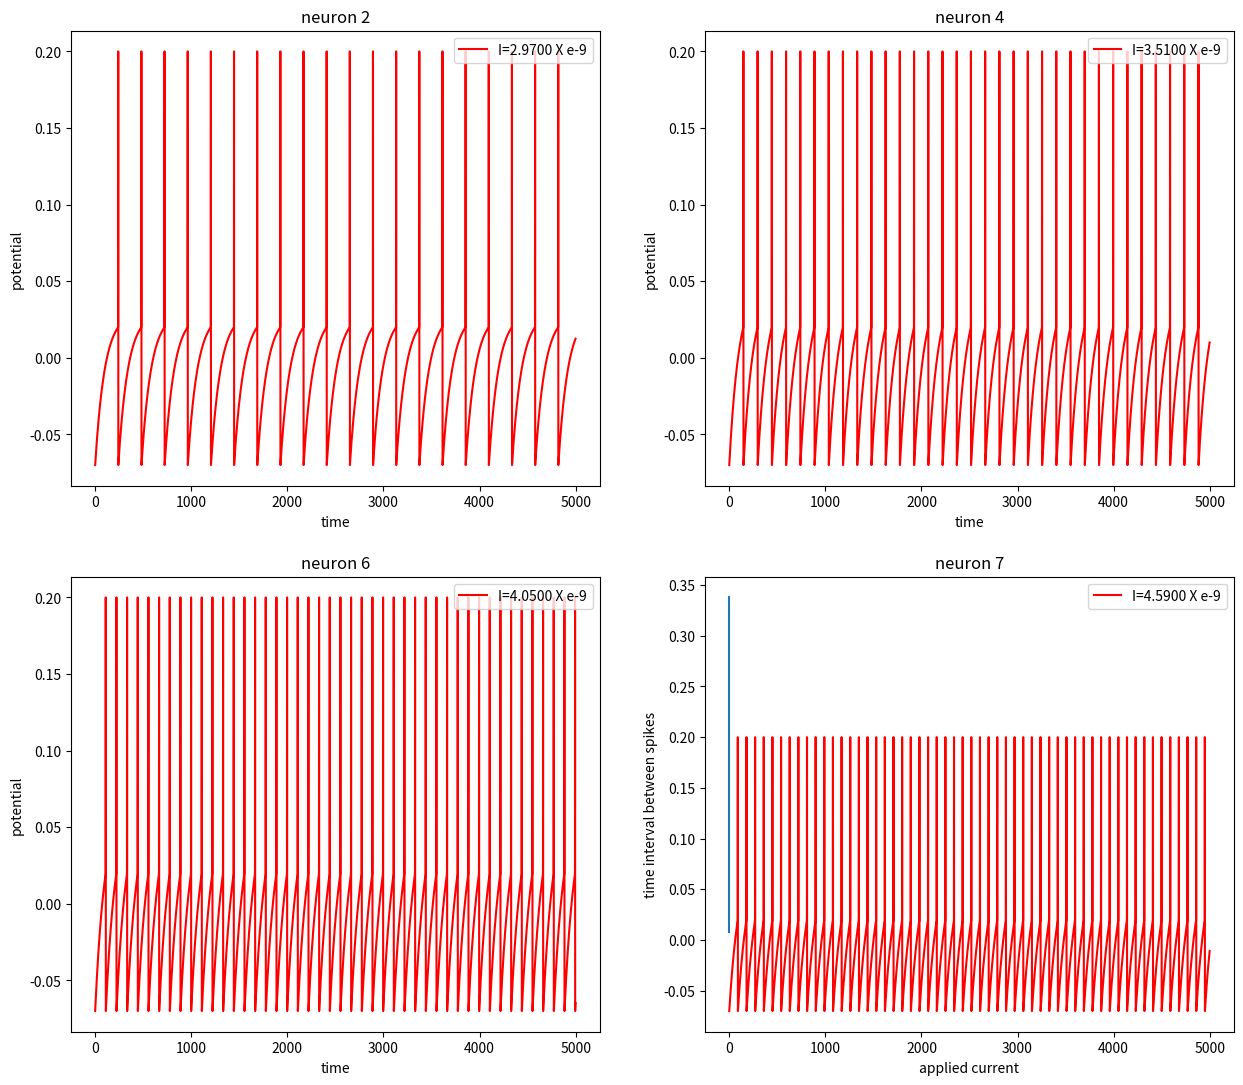

This chart was generated by the following Python code:
import numpy as np
import matplotlib.pyplot as plt

class LIF():
    def __init__(self, C, gL, V_thresh, El, num_neurons=1):
        self.C = C
        self.gL = gL
        self.V_thresh = V_thresh
        self.El = El
        self.num_neurons = num_neurons
        self.fireflag = [False]*num_neurons
    
    def compute(self, V0, I, delta_t):
        '''
            I : array having current values at all the time [num_neurons X n_t]
            V0 : initial memberane potential [num_neurons, ]
        '''
        self.delta_t = delta_t
        n_t = I.shape[1]
        V = []
        Vi = V0
        print(Vi.shape)
        V.append(Vi)
        for i in range(n_t):
            Vi = self.update_fn(Vi, I[:,i].reshape(self.num_neurons, 1))
            V.append(Vi)
        V = np.concatenate(V, axis=1)
        return V
        
    def update_fn(self, Vi, Ii):
        V_i1 = Vi + ((-1*self.gL*Vi/self.C) + self.gL*self.El/self.C + Ii/self.C)*(self.delta_t - (self.gL*self.delta_t**2)/(2*self.C))

        for idx, f in enumerate(self.fireflag):
            if f == True: #overide the calculation with the reset potential
                self.fireflag[idx] = False
                V_i1[idx] = self.El
        
        for idx, v in enumerate(V_i1):
            if v[0] >= self.V_thresh: #fire
                print(idx, 'firing!!')
                V_i1[idx] = 10*self.V_thresh
                self.fireflag[idx] = True
        
        return V_i1

C=300*(10**-12)
gL=30*(10**-9)
V_thresh=20*(10**-3)
El=-70*(10**-3)
delta_t = 0.1*(10**-3)
T = 500*(10**-3)

# Ic0 = np.array([gL*(V_thresh-El)]*int((500*(10**-3)/delta_t)))
# Ic1 = np.array([gL*(V_thresh-El+0.0001)]*int((500*(10**-3)/delta_t)))
# Ic2 = np.array([gL*(V_thresh-El+0.0002)]*int((500*(10**-3)/delta_t)))
# Ic3 = np.array([gL*(V_thresh-El+0.0003)]*int((500*(10**-3)/delta_t)))
# Ic0 = Ic0.reshape(1,-1)
# Ic1 = Ic1.reshape(1,-1)
# Ic2 = Ic2.reshape(1,-1)
# Ic3 = Ic3.reshape(1,-1)
# I = np.array([Ic0, Ic1, Ic2, Ic3])
# I = I.reshape(4, -1)

num_neurons = 10
I = np.ones(shape=(num_neurons, int(T//delta_t)))
for i in range(num_neurons):
    I[i,:] = (1+i*0.1)*gL*(V_thresh-El)*I[i,:]
print(I.shape)

neurons = LIF(C, gL, V_thresh, El, num_neurons=num_neurons)
V0 = np.ones(shape=(10,1))
V0 = El*V0
V = neurons.compute(V0, I, delta_t)

plt.figure(figsize=(15,13))
plt.subplot(2,2,1)
plt.plot(V[1,:], 'r', label='I={:.4f} X e-9'.format(I[1,0]*10**9))
plt.ylabel('potential')
plt.xlabel('time')
plt.legend(loc=1)
plt.title('neuron 2')

plt.subplot(2,2,2)
plt.plot(V[3,:], 'r', label='I={:.4f} X e-9'.format(I[3,0]*10**9))
plt.ylabel('potential')
plt.xlabel('time')
plt.legend(loc=1)
plt.title('neuron 4')

plt.subplot(2,2,3)
plt.plot(V[5,:], 'r', label='I={:.4f} X e-9'.format(I[5,0]*10**9))
plt.ylabel('potential')
plt.xlabel('time')
plt.legend(loc=1)
plt.title('neuron 6')

plt.subplot(2,2,4)
plt.plot(V[7,:], 'r', label='I={:.4f} X e-9'.format(I[7,0]*10**9))
plt.ylabel('potential')
plt.xlabel('time')
plt.legend(loc=1)
plt.title('neuron 7')
plt.show()

print('V shape :', V.shape)
print('plotting the variation of time to spike with input current magnitude')
tt_spike = []
applied_I = []
for i in range(num_neurons):
    tt_spike.append(np.argmax(V[i,:])*delta_t)
    applied_I.append(I[i,0])
tt_spike = np.array(tt_spike)
applied_I = np.array(applied_I)

plt.plot(applied_I, tt_spike)
plt.xlabel('applied current')
plt.ylabel('time interval between spikes')
plt.show()
